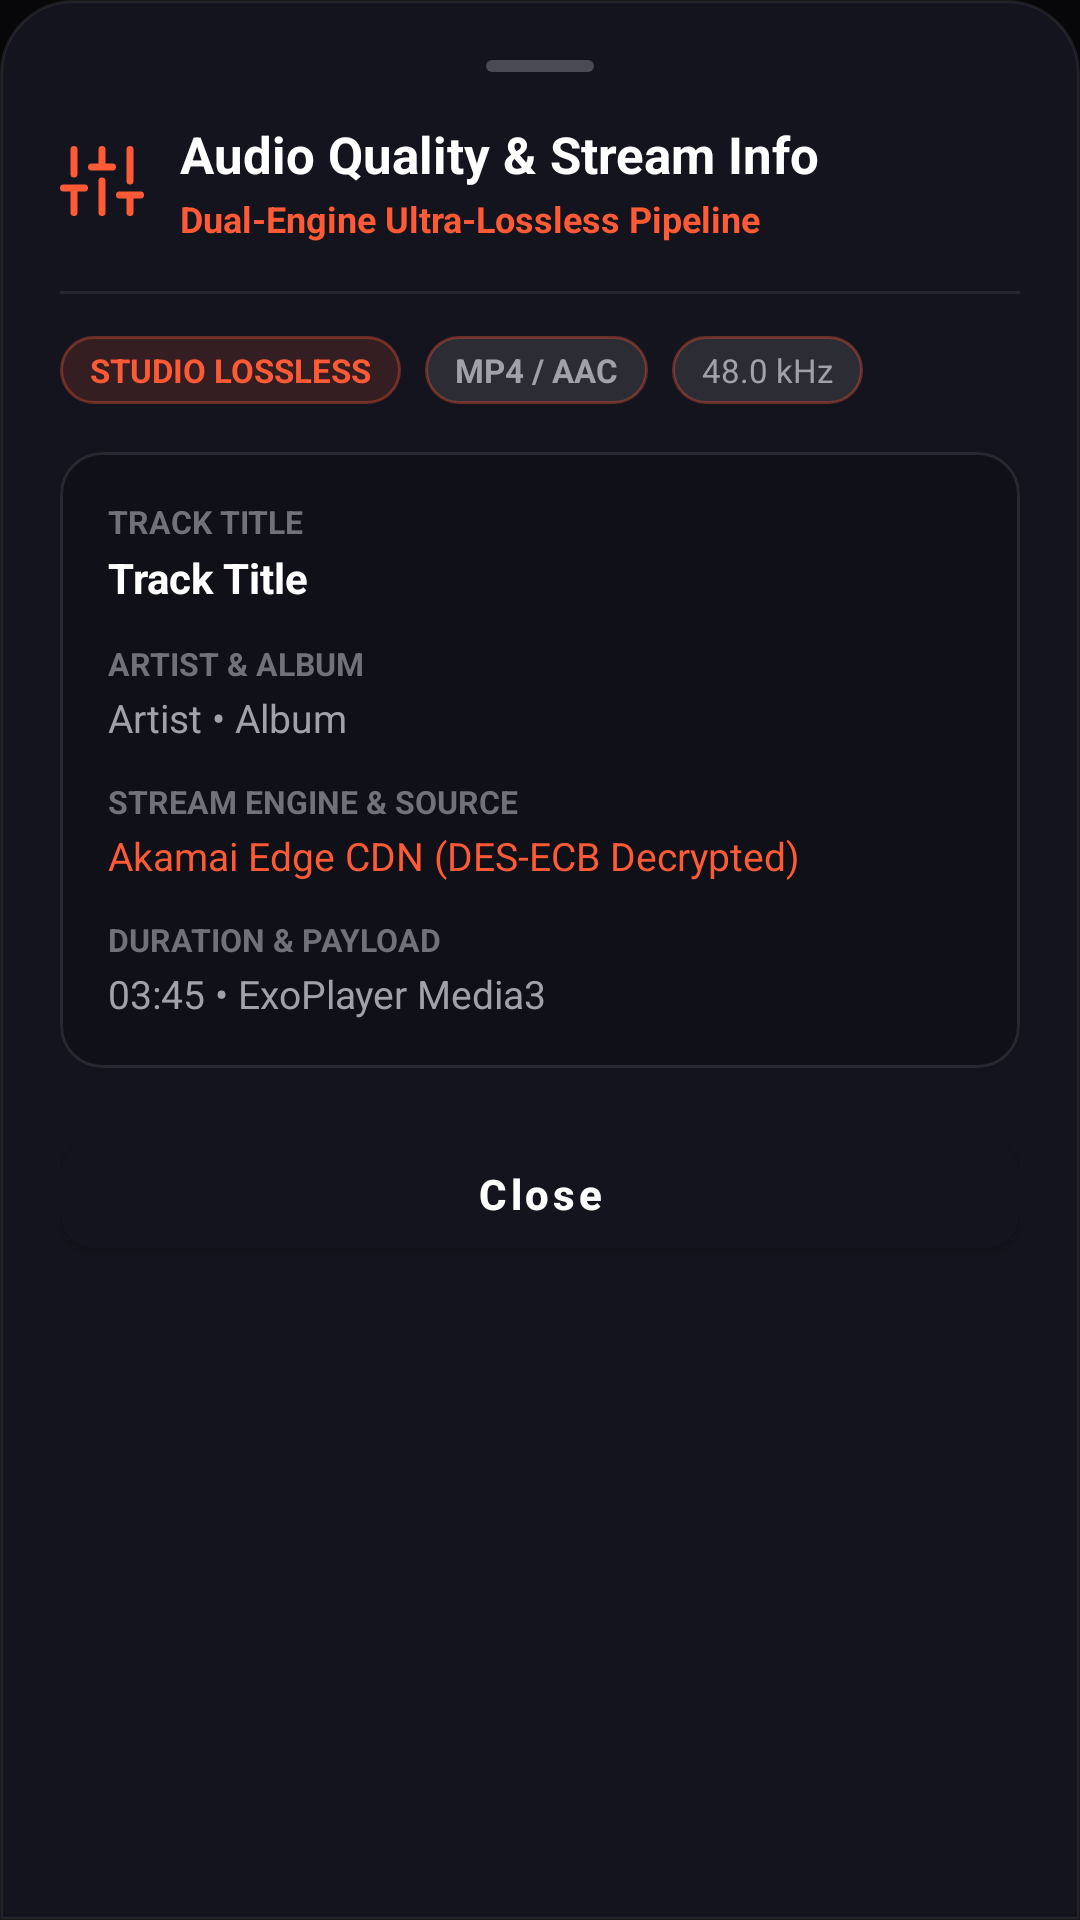

Write the Android layout XML for this screen, with the resource values it uses.
<!-- AndroidManifest.xml: application theme Theme.EMBER -->
<!-- res/layout/dialog_audio_quality_info.xml -->
<?xml version="1.0" encoding="utf-8"?>
<LinearLayout xmlns:android="http://schemas.android.com/apk/res/android"
    xmlns:app="http://schemas.android.com/apk/res-auto"
    android:layout_width="match_parent"
    android:layout_height="wrap_content"
    android:background="@drawable/dialog_sheet_bg"
    android:orientation="vertical"
    android:padding="20dp">

    
    <View
        android:layout_width="36dp"
        android:layout_height="4dp"
        android:layout_gravity="center_horizontal"
        android:background="@drawable/sheet_drag_handle_bg" />

    
    <LinearLayout
        android:layout_width="match_parent"
        android:layout_height="wrap_content"
        android:layout_marginTop="16dp"
        android:layout_marginBottom="16dp"
        android:gravity="center_vertical"
        android:orientation="horizontal">

        <ImageView
            android:layout_width="28dp"
            android:layout_height="28dp"
            android:src="@drawable/ic_equalizer"
            app:tint="@color/accent_primary" />

        <LinearLayout
            android:layout_width="0dp"
            android:layout_height="wrap_content"
            android:layout_marginStart="12dp"
            android:layout_weight="1"
            android:orientation="vertical">

            <TextView
                android:layout_width="wrap_content"
                android:layout_height="wrap_content"
                android:text="Audio Quality &amp; Stream Info"
                android:textColor="@color/text_primary"
                android:textSize="17sp"
                android:textStyle="bold" />

            <TextView
                android:layout_width="wrap_content"
                android:layout_height="wrap_content"
                android:layout_marginTop="2dp"
                android:text="Dual-Engine Ultra-Lossless Pipeline"
                android:textColor="@color/accent_primary"
                android:textSize="12sp"
                android:textStyle="bold" />
        </LinearLayout>
    </LinearLayout>

    <View
        android:layout_width="match_parent"
        android:layout_height="1dp"
        android:layout_marginBottom="14dp"
        android:background="@color/border_subtle" />

    
    <LinearLayout
        android:layout_width="match_parent"
        android:layout_height="wrap_content"
        android:layout_marginBottom="16dp"
        android:orientation="horizontal">

        <TextView
            android:layout_width="wrap_content"
            android:layout_height="wrap_content"
            android:background="@drawable/capsule_badge_bg"
            android:paddingStart="10dp"
            android:paddingTop="4dp"
            android:paddingEnd="10dp"
            android:paddingBottom="4dp"
            android:text="STUDIO LOSSLESS"
            android:textColor="@color/accent_primary"
            android:textSize="11sp"
            android:textStyle="bold" />

        <TextView
            android:layout_width="wrap_content"
            android:layout_height="wrap_content"
            android:layout_marginStart="8dp"
            android:background="@drawable/lossless_badge_bg"
            android:paddingStart="10dp"
            android:paddingTop="4dp"
            android:paddingEnd="10dp"
            android:paddingBottom="4dp"
            android:text="MP4 / AAC"
            android:textColor="@color/text_secondary"
            android:textSize="11sp"
            android:textStyle="bold" />

        <TextView
            android:layout_width="wrap_content"
            android:layout_height="wrap_content"
            android:layout_marginStart="8dp"
            android:background="@drawable/lossless_badge_bg"
            android:paddingStart="10dp"
            android:paddingTop="4dp"
            android:paddingEnd="10dp"
            android:paddingBottom="4dp"
            android:text="48.0 kHz"
            android:textColor="@color/text_secondary"
            android:textSize="11sp" />
    </LinearLayout>

    
    <com.google.android.material.card.MaterialCardView
        android:layout_width="match_parent"
        android:layout_height="wrap_content"
        app:cardBackgroundColor="@color/bg_card"
        app:cardCornerRadius="14dp"
        app:cardElevation="0dp"
        app:strokeColor="@color/border_card"
        app:strokeWidth="1dp">

        <LinearLayout
            android:layout_width="match_parent"
            android:layout_height="wrap_content"
            android:orientation="vertical"
            android:padding="16dp">

            
            <TextView
                android:layout_width="wrap_content"
                android:layout_height="wrap_content"
                android:text="TRACK TITLE"
                android:textColor="@color/text_muted"
                android:textSize="10.5sp"
                android:textStyle="bold" />

            <TextView
                android:id="@+id/tvInfoTrackTitle"
                android:layout_width="wrap_content"
                android:layout_height="wrap_content"
                android:layout_marginTop="2dp"
                android:text="Track Title"
                android:textColor="@color/text_primary"
                android:textSize="14sp"
                android:textStyle="bold" />

            
            <TextView
                android:layout_width="wrap_content"
                android:layout_height="wrap_content"
                android:layout_marginTop="12dp"
                android:text="ARTIST &amp; ALBUM"
                android:textColor="@color/text_muted"
                android:textSize="10.5sp"
                android:textStyle="bold" />

            <TextView
                android:id="@+id/tvInfoArtistAlbum"
                android:layout_width="wrap_content"
                android:layout_height="wrap_content"
                android:layout_marginTop="2dp"
                android:text="Artist • Album"
                android:textColor="@color/text_secondary"
                android:textSize="13sp" />

            
            <TextView
                android:layout_width="wrap_content"
                android:layout_height="wrap_content"
                android:layout_marginTop="12dp"
                android:text="STREAM ENGINE &amp; SOURCE"
                android:textColor="@color/text_muted"
                android:textSize="10.5sp"
                android:textStyle="bold" />

            <TextView
                android:id="@+id/tvInfoStreamSource"
                android:layout_width="wrap_content"
                android:layout_height="wrap_content"
                android:layout_marginTop="2dp"
                android:text="Akamai Edge CDN (DES-ECB Decrypted)"
                android:textColor="@color/accent_primary"
                android:textSize="13sp" />

            
            <TextView
                android:layout_width="wrap_content"
                android:layout_height="wrap_content"
                android:layout_marginTop="12dp"
                android:text="DURATION &amp; PAYLOAD"
                android:textColor="@color/text_muted"
                android:textSize="10.5sp"
                android:textStyle="bold" />

            <TextView
                android:id="@+id/tvInfoDurationPayload"
                android:layout_width="wrap_content"
                android:layout_height="wrap_content"
                android:layout_marginTop="2dp"
                android:text="03:45 • ExoPlayer Media3"
                android:textColor="@color/text_secondary"
                android:textSize="13sp" />
        </LinearLayout>
    </com.google.android.material.card.MaterialCardView>

    
    <com.google.android.material.button.MaterialButton
        android:id="@+id/btnDoneAudioInfo"
        android:layout_width="match_parent"
        android:layout_height="48dp"
        android:layout_marginTop="18dp"
        android:backgroundTint="@color/bg_elevated"
        android:text="Close"
        android:textAllCaps="false"
        android:textColor="@color/text_primary"
        android:textSize="14sp"
        android:textStyle="bold"
        app:cornerRadius="12dp" />

</LinearLayout>
<!-- resources referenced by this layout -->
<resources>
  <color name="accent_primary">#FF5A36</color>
  <color name="bg_card">#101018</color>
  <color name="bg_elevated">#14141E</color>
  <color name="border_card">#1AFFFFFF</color>
  <color name="border_subtle">#14FFFFFF</color>
  <color name="text_muted">#71717A</color>
  <color name="text_primary">#FFFFFF</color>
  <color name="text_secondary">#A1A1AA</color>
  <!-- drawable capsule_badge_bg (drawable) -->
  <?xml version="1.0" encoding="utf-8"?>
  <shape xmlns:android="http://schemas.android.com/apk/res/android"
      android:shape="rectangle">
      <solid android:color="@color/accent_soft" />
      <stroke android:width="1dp" android:color="@color/border_accent_active" />
      <corners android:radius="@dimen/radius_capsule_pill" />
  </shape>
  <!-- drawable dialog_sheet_bg (drawable) -->
  <?xml version="1.0" encoding="utf-8"?>
  <shape xmlns:android="http://schemas.android.com/apk/res/android"
      android:shape="rectangle">
      <solid android:color="@color/surface_elevated" />
      <stroke android:width="1dp" android:color="@color/border_subtle" />
      <corners
          android:topLeftRadius="@dimen/radius_bottom_sheet_top"
          android:topRightRadius="@dimen/radius_bottom_sheet_top"
          android:bottomLeftRadius="0dp"
          android:bottomRightRadius="0dp" />
  </shape>
  <!-- drawable ic_equalizer (drawable) -->
  <vector xmlns:android="http://schemas.android.com/apk/res/android"
      android:width="24dp"
      android:height="24dp"
      android:viewportWidth="24"
      android:viewportHeight="24">
      <path
          android:strokeColor="#FFFFFF"
          android:strokeWidth="2"
          android:strokeLineCap="round"
          android:fillColor="#00000000"
          android:pathData="M4,21v-7 M4,10V3 M12,21v-9 M12,8V3 M20,21v-5 M20,12V3 M1,14h6 M9,8h6 M17,16h6" />
  </vector>
  <!-- drawable lossless_badge_bg (drawable) -->
  <?xml version="1.0" encoding="utf-8"?>
  <shape xmlns:android="http://schemas.android.com/apk/res/android"
      android:shape="rectangle">
      <solid android:color="#1AFFFFFF" />
      <corners android:radius="14dp" />
      <stroke
          android:width="1dp"
          android:color="#59FF5A36" />
  </shape>
  <!-- drawable sheet_drag_handle_bg (drawable) -->
  <?xml version="1.0" encoding="utf-8"?>
  <shape xmlns:android="http://schemas.android.com/apk/res/android"
      android:shape="rectangle">
      <solid android:color="#4A4A54" />
      <corners android:radius="2dp" />
  </shape>
  <color name="accent_soft">#24FF5A36</color>
  <color name="border_accent_active">#59FF5A36</color>
  <dimen name="radius_capsule_pill">999dp</dimen>
  <color name="surface_elevated">#14141E</color>
  <dimen name="radius_bottom_sheet_top">24dp</dimen>
  <color name="bg_default">#070709</color>
  <color name="white">#FFFFFFFF</color>
  <color name="accent_secondary">#FF8A45</color>
  <color name="surface_card">#101018</color>
  <style name="Widget.Ember.BottomSheetDialog" parent="ThemeOverlay.MaterialComponents.BottomSheetDialog">
          <item name="bottomSheetStyle">@style/Widget.Ember.TransparentBottomSheet</item>
          <item name="android:windowBackground">@android:color/transparent</item>
          <item name="android:colorBackground">@android:color/transparent</item>
      </style>
  <style name="Widget.Ember.TransparentBottomSheet" parent="Widget.MaterialComponents.BottomSheet">
          <item name="android:background">@android:color/transparent</item>
          <item name="backgroundTint">@android:color/transparent</item>
      </style>
</resources>
